Dataset: Parametros (GitHub, DanaSono-Dev/SRAI_ML). Classes: TYLCV, foliar mold, train sanas, train tizon temprano.

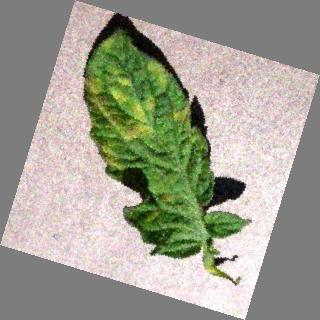
Label: foliar mold

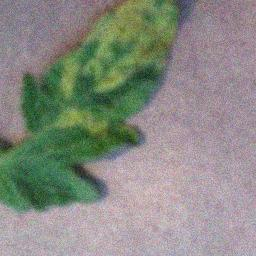
Label: foliar mold

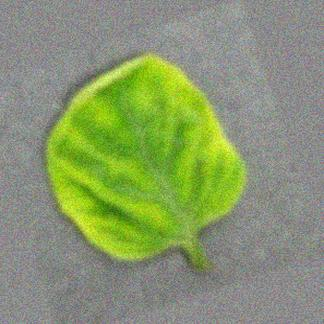
Label: TYLCV

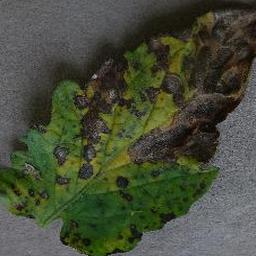
Label: train tizon temprano

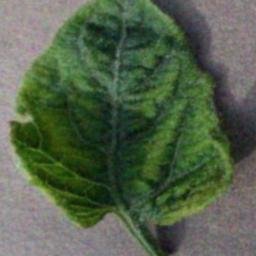
Label: TYLCV

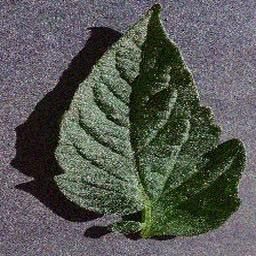
Label: train sanas
